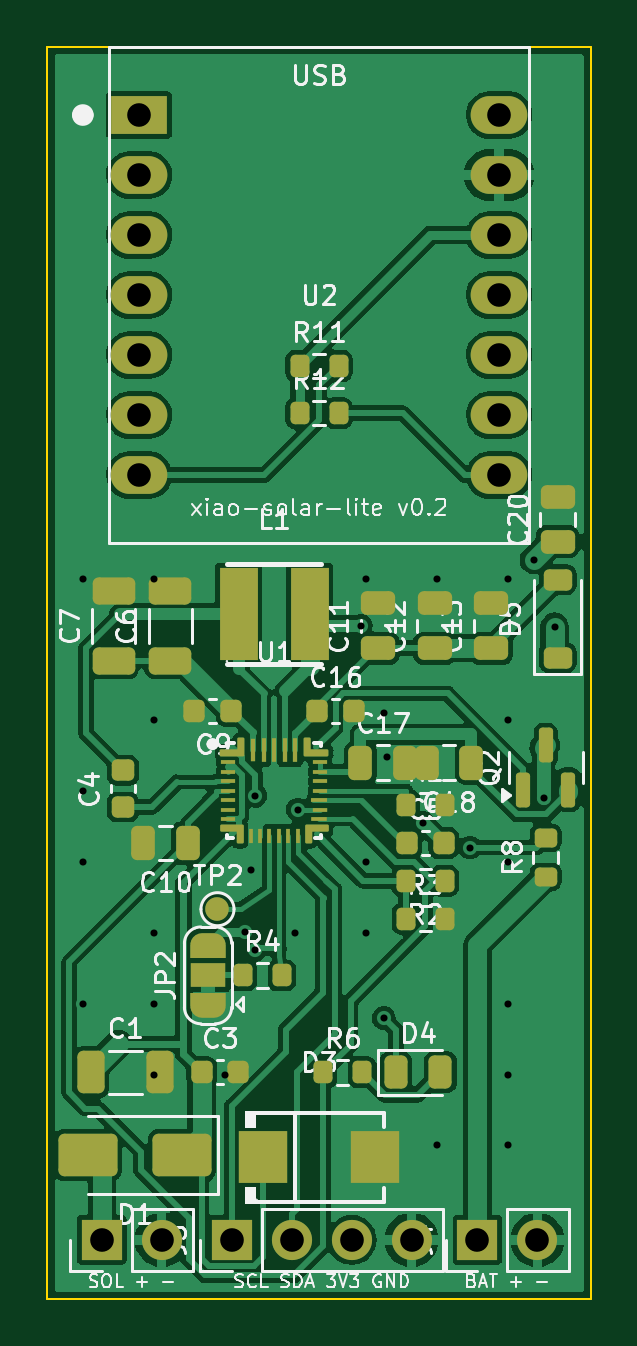
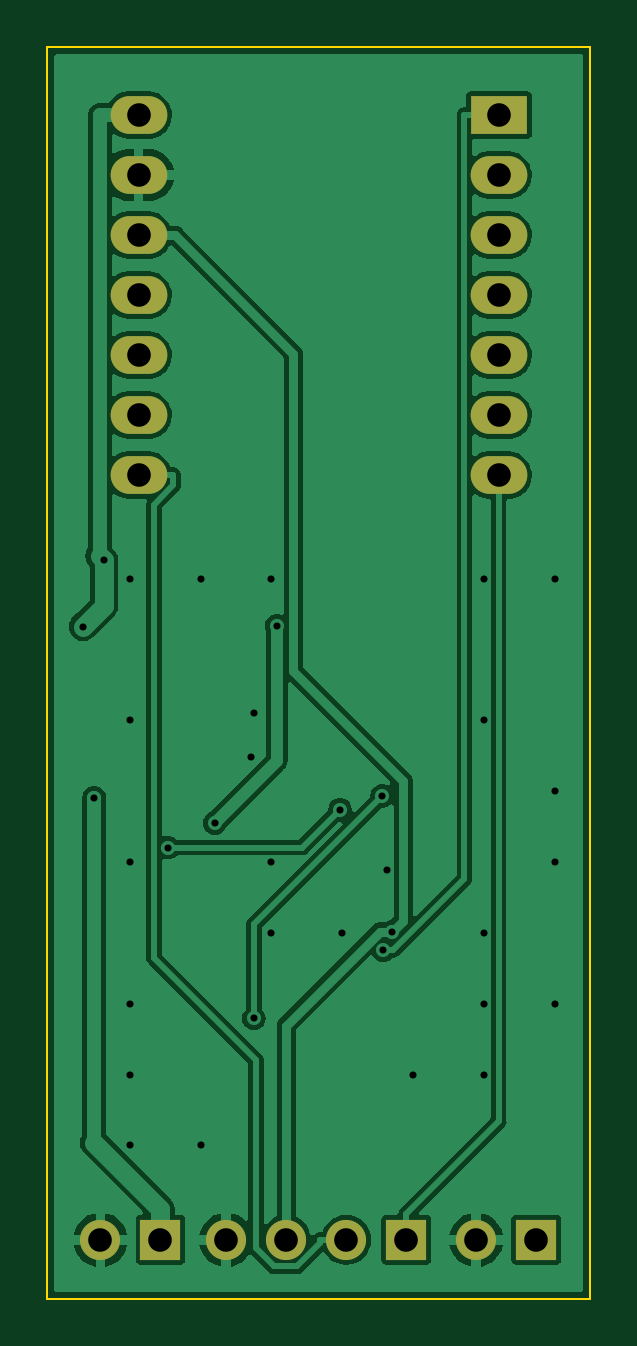
Circuit board: 11 layer files. Board 23.0 x 53.0 mm.
- bottom_copper: xiao-solar-lite-B_Cu.gbl (59708 bytes)
- bottom_mask: xiao-solar-lite-B_Mask.gbs (1367 bytes)
- paste: xiao-solar-lite-B_Paste.gbp (522 bytes)
- bottom_silk: xiao-solar-lite-B_Silkscreen.gbo (1377 bytes)
- outline: xiao-solar-lite-Edge_Cuts.gm1 (766 bytes)
- top_copper: xiao-solar-lite-F_Cu.gtl (130966 bytes)
- top_mask: xiao-solar-lite-F_Mask.gts (10243 bytes)
- paste: xiao-solar-lite-F_Paste.gtp (8303 bytes)
- top_silk: xiao-solar-lite-F_Silkscreen.gto (86040 bytes)
- drill: xiao-solar-lite-NPTH.drl (297 bytes)
- drill: xiao-solar-lite-PTH.drl (1296 bytes)

=== bottom_copper: xiao-solar-lite-B_Cu.gbl (59708 bytes, source omitted) ===
=== bottom_mask: xiao-solar-lite-B_Mask.gbs ===
G04 #@! TF.GenerationSoftware,KiCad,Pcbnew,7.0.11+dfsg-1build4*
G04 #@! TF.CreationDate,2026-10-29T20:38:33+00:00*
G04 #@! TF.ProjectId,xiao-solar-lite,7869616f-2d73-46f6-9c61-722d6c697465,rev?*
G04 #@! TF.SameCoordinates,Original*
G04 #@! TF.FileFunction,Soldermask,Bot*
G04 #@! TF.FilePolarity,Negative*
%FSLAX46Y46*%
G04 Gerber Fmt 4.6, Leading zero omitted, Abs format (unit mm)*
G04 Created by KiCad (PCBNEW 7.0.11+dfsg-1build4) date 2026-10-29 20:38:33*
%MOMM*%
%LPD*%
G01*
G04 APERTURE LIST*
%ADD10R,1.700000X1.700000*%
%ADD11O,1.700000X1.700000*%
%ADD12R,2.400000X1.600000*%
%ADD13O,2.400000X1.600000*%
G04 APERTURE END LIST*
D10*
G04 #@! TO.C,J4*
X118200000Y-150500000D03*
D11*
X120740000Y-150500000D03*
G04 #@! TD*
D10*
G04 #@! TO.C,J1*
X102300000Y-150500000D03*
D11*
X104840000Y-150500000D03*
G04 #@! TD*
D12*
G04 #@! TO.C,U2*
X103880000Y-102880000D03*
D13*
X103880000Y-105420000D03*
X103880000Y-107960000D03*
X103880000Y-110500000D03*
X103880000Y-113040000D03*
X103880000Y-115580000D03*
X103880000Y-118120000D03*
X119120000Y-118120000D03*
X119120000Y-115580000D03*
X119120000Y-113040000D03*
X119120000Y-110500000D03*
X119120000Y-107960000D03*
X119120000Y-105420000D03*
X119120000Y-102880000D03*
G04 #@! TD*
D10*
G04 #@! TO.C,J5*
X107800000Y-150500000D03*
D11*
X110340000Y-150500000D03*
X112880000Y-150500000D03*
X115420000Y-150500000D03*
G04 #@! TD*
M02*

=== paste: xiao-solar-lite-B_Paste.gbp ===
G04 #@! TF.GenerationSoftware,KiCad,Pcbnew,7.0.11+dfsg-1build4*
G04 #@! TF.CreationDate,2026-10-29T20:38:33+00:00*
G04 #@! TF.ProjectId,xiao-solar-lite,7869616f-2d73-46f6-9c61-722d6c697465,rev?*
G04 #@! TF.SameCoordinates,Original*
G04 #@! TF.FileFunction,Paste,Bot*
G04 #@! TF.FilePolarity,Positive*
%FSLAX46Y46*%
G04 Gerber Fmt 4.6, Leading zero omitted, Abs format (unit mm)*
G04 Created by KiCad (PCBNEW 7.0.11+dfsg-1build4) date 2026-10-29 20:38:33*
%MOMM*%
%LPD*%
G01*
G04 APERTURE LIST*
G04 APERTURE END LIST*
M02*

=== bottom_silk: xiao-solar-lite-B_Silkscreen.gbo ===
G04 #@! TF.GenerationSoftware,KiCad,Pcbnew,7.0.11+dfsg-1build4*
G04 #@! TF.CreationDate,2026-10-29T20:38:33+00:00*
G04 #@! TF.ProjectId,xiao-solar-lite,7869616f-2d73-46f6-9c61-722d6c697465,rev?*
G04 #@! TF.SameCoordinates,Original*
G04 #@! TF.FileFunction,Legend,Bot*
G04 #@! TF.FilePolarity,Positive*
%FSLAX46Y46*%
G04 Gerber Fmt 4.6, Leading zero omitted, Abs format (unit mm)*
G04 Created by KiCad (PCBNEW 7.0.11+dfsg-1build4) date 2026-10-29 20:38:33*
%MOMM*%
%LPD*%
G01*
G04 APERTURE LIST*
%ADD10R,1.700000X1.700000*%
%ADD11O,1.700000X1.700000*%
%ADD12R,2.400000X1.600000*%
%ADD13O,2.400000X1.600000*%
G04 APERTURE END LIST*
%LPC*%
D10*
G04 #@! TO.C,J4*
X118200000Y-150500000D03*
D11*
X120740000Y-150500000D03*
G04 #@! TD*
D10*
G04 #@! TO.C,J1*
X102300000Y-150500000D03*
D11*
X104840000Y-150500000D03*
G04 #@! TD*
D12*
G04 #@! TO.C,U2*
X103880000Y-102880000D03*
D13*
X103880000Y-105420000D03*
X103880000Y-107960000D03*
X103880000Y-110500000D03*
X103880000Y-113040000D03*
X103880000Y-115580000D03*
X103880000Y-118120000D03*
X119120000Y-118120000D03*
X119120000Y-115580000D03*
X119120000Y-113040000D03*
X119120000Y-110500000D03*
X119120000Y-107960000D03*
X119120000Y-105420000D03*
X119120000Y-102880000D03*
G04 #@! TD*
D10*
G04 #@! TO.C,J5*
X107800000Y-150500000D03*
D11*
X110340000Y-150500000D03*
X112880000Y-150500000D03*
X115420000Y-150500000D03*
G04 #@! TD*
%LPD*%
M02*

=== outline: xiao-solar-lite-Edge_Cuts.gm1 ===
G04 #@! TF.GenerationSoftware,KiCad,Pcbnew,7.0.11+dfsg-1build4*
G04 #@! TF.CreationDate,2026-10-29T20:38:33+00:00*
G04 #@! TF.ProjectId,xiao-solar-lite,7869616f-2d73-46f6-9c61-722d6c697465,rev?*
G04 #@! TF.SameCoordinates,Original*
G04 #@! TF.FileFunction,Profile,NP*
%FSLAX46Y46*%
G04 Gerber Fmt 4.6, Leading zero omitted, Abs format (unit mm)*
G04 Created by KiCad (PCBNEW 7.0.11+dfsg-1build4) date 2026-10-29 20:38:33*
%MOMM*%
%LPD*%
G01*
G04 APERTURE LIST*
G04 #@! TA.AperFunction,Profile*
%ADD10C,0.100000*%
G04 #@! TD*
G04 APERTURE END LIST*
D10*
X123000000Y-153000000D02*
X100000000Y-153000000D01*
X123000000Y-100000000D02*
X123000000Y-153000000D01*
X100000000Y-153000000D02*
X100000000Y-100000000D01*
X100000000Y-100000000D02*
X123000000Y-100000000D01*
M02*

=== top_copper: xiao-solar-lite-F_Cu.gtl (130966 bytes, source omitted) ===
=== top_mask: xiao-solar-lite-F_Mask.gts (10243 bytes, source omitted) ===
=== paste: xiao-solar-lite-F_Paste.gtp (8303 bytes, source omitted) ===
=== top_silk: xiao-solar-lite-F_Silkscreen.gto (86040 bytes, source omitted) ===
=== drill: xiao-solar-lite-NPTH.drl ===
M48
; DRILL file {KiCad 7.0.11+dfsg-1build4} date Thu Oct 29 20:38:33 2026
; FORMAT={-:-/ absolute / metric / decimal}
; #@! TF.CreationDate,2026-10-29T20:38:33+00:00
; #@! TF.GenerationSoftware,Kicad,Pcbnew,7.0.11+dfsg-1build4
; #@! TF.FileFunction,NonPlated,1,2,NPTH
FMAT,2
METRIC
%
G90
G05
M30

=== drill: xiao-solar-lite-PTH.drl ===
M48
; DRILL file {KiCad 7.0.11+dfsg-1build4} date Thu Oct 29 20:38:33 2026
; FORMAT={-:-/ absolute / metric / decimal}
; #@! TF.CreationDate,2026-10-29T20:38:33+00:00
; #@! TF.GenerationSoftware,Kicad,Pcbnew,7.0.11+dfsg-1build4
; #@! TF.FileFunction,Plated,1,2,PTH
FMAT,2
METRIC
; #@! TA.AperFunction,Plated,PTH,ViaDrill
T1C0.300
; #@! TA.AperFunction,Plated,PTH,ComponentDrill
T2C1.000
%
G90
G05
T1
X101.5Y-122.5
X101.5Y-131.5
X101.5Y-134.5
X101.5Y-140.5
X104.5Y-122.5
X104.5Y-128.5
X104.5Y-137.5
X104.5Y-140.5
X104.5Y-143.5
X107.5Y-143.5
X108.379Y-137.451
X108.6Y-134.83
X108.775Y-138.226
X108.805Y-131.696
X110.5Y-137.5
X110.6Y-132.28
X113.272Y-124.5
X113.5Y-122.5
X113.5Y-134.5
X113.5Y-137.5
X114.244Y-141.112
X114.249Y-128.193
X114.363Y-130.05
X115.906Y-132.854
X116.5Y-122.5
X116.5Y-146.5
X117.883Y-133.889
X119.5Y-122.5
X119.5Y-128.5
X119.5Y-134.5
X119.5Y-140.5
X119.5Y-143.5
X119.5Y-146.5
X120.592Y-121.72
X121.008Y-131.782
X121.473Y-124.544
T2
X102.3Y-150.5
X103.88Y-102.88
X103.88Y-105.42
X103.88Y-107.96
X103.88Y-110.5
X103.88Y-113.04
X103.88Y-115.58
X103.88Y-118.12
X104.84Y-150.5
X107.8Y-150.5
X110.34Y-150.5
X112.88Y-150.5
X115.42Y-150.5
X118.2Y-150.5
X119.12Y-102.88
X119.12Y-105.42
X119.12Y-107.96
X119.12Y-110.5
X119.12Y-113.04
X119.12Y-115.58
X119.12Y-118.12
X120.74Y-150.5
M30
